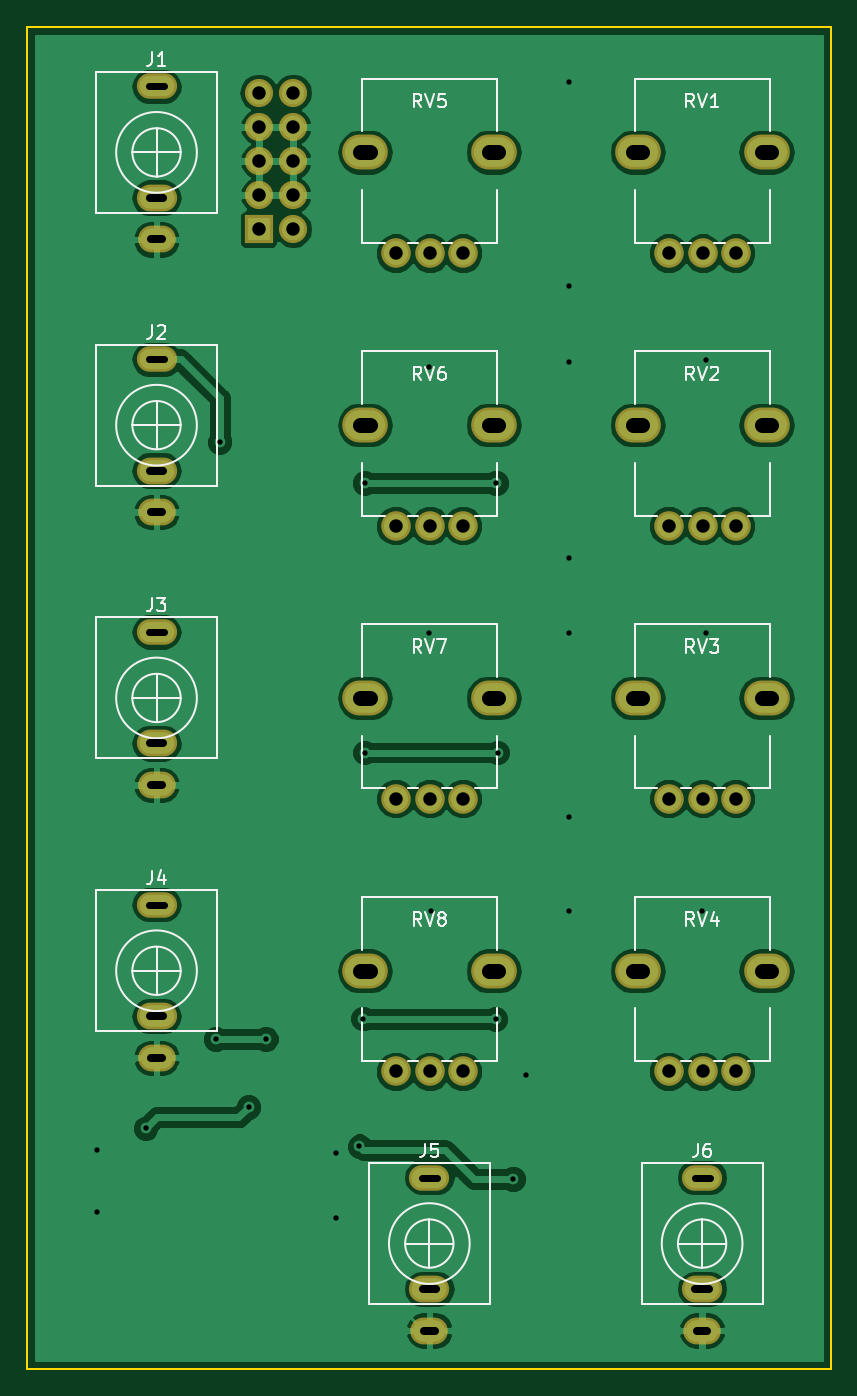
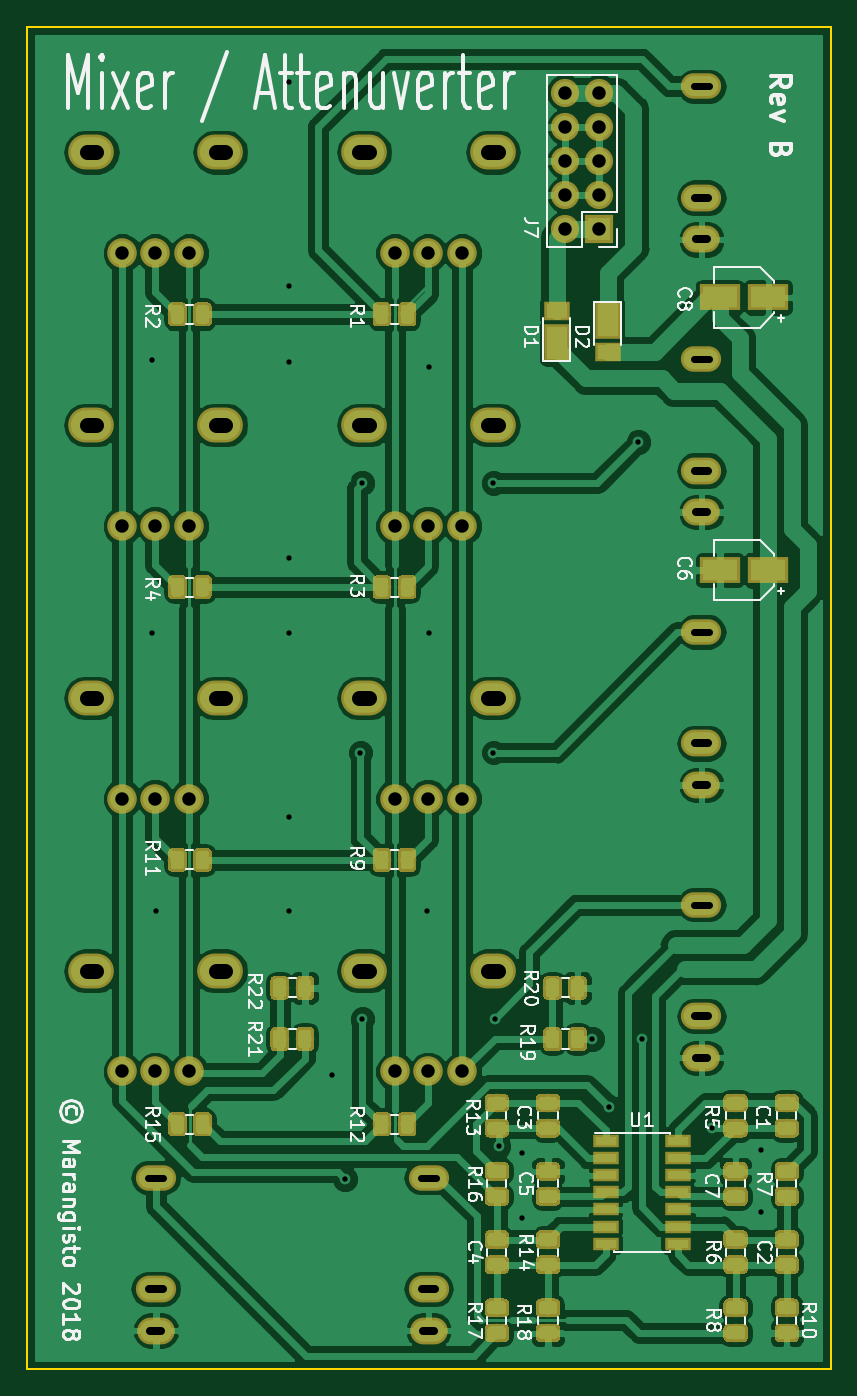
Circuit board: 10 layer files. Board 59.9 x 100.0 mm.
- bottom_copper: Mixer-B.Cu.gbr (258772 bytes)
- bottom_mask: Mixer-B.Mask.gbr (111944 bytes)
- paste: Mixer-B.Paste.gbr (109293 bytes)
- bottom_silk: Mixer-B.SilkS.gbr (44767 bytes)
- outline: Mixer-Edge.Cuts.gbr (697 bytes)
- top_copper: Mixer-F.Cu.gbr (89097 bytes)
- top_mask: Mixer-F.Mask.gbr (3148 bytes)
- top_silk: Mixer-F.SilkS.gbr (16873 bytes)
- drill: Mixer-NPTH.drl (694 bytes)
- drill: Mixer-PTH.drl (1928 bytes)

=== bottom_copper: Mixer-B.Cu.gbr (258772 bytes, source omitted) ===
=== bottom_mask: Mixer-B.Mask.gbr (111944 bytes, source omitted) ===
=== paste: Mixer-B.Paste.gbr (109293 bytes, source omitted) ===
=== bottom_silk: Mixer-B.SilkS.gbr (44767 bytes, source omitted) ===
=== outline: Mixer-Edge.Cuts.gbr ===
G04 #@! TF.GenerationSoftware,KiCad,Pcbnew,(5.0.0)*
G04 #@! TF.CreationDate,2018-08-16T01:02:06+08:00*
G04 #@! TF.ProjectId,Mixer,4D697865722E6B696361645F70636200,rev?*
G04 #@! TF.SameCoordinates,Original*
G04 #@! TF.FileFunction,Profile,NP*
%FSLAX46Y46*%
G04 Gerber Fmt 4.6, Leading zero omitted, Abs format (unit mm)*
G04 Created by KiCad (PCBNEW (5.0.0)) date 08/16/18 01:02:06*
%MOMM*%
%LPD*%
G01*
G04 APERTURE LIST*
%ADD10C,0.150000*%
G04 APERTURE END LIST*
D10*
X148800000Y-151600000D02*
X148800000Y-51600000D01*
X88900000Y-151600000D02*
X148800000Y-151600000D01*
X88900000Y-51600000D02*
X88900000Y-151600000D01*
X148800000Y-51600000D02*
X88900000Y-51600000D01*
M02*

=== top_copper: Mixer-F.Cu.gbr (89097 bytes, source omitted) ===
=== top_mask: Mixer-F.Mask.gbr ===
G04 #@! TF.GenerationSoftware,KiCad,Pcbnew,(5.0.0)*
G04 #@! TF.CreationDate,2018-08-16T01:02:06+08:00*
G04 #@! TF.ProjectId,Mixer,4D697865722E6B696361645F70636200,rev?*
G04 #@! TF.SameCoordinates,Original*
G04 #@! TF.FileFunction,Soldermask,Top*
G04 #@! TF.FilePolarity,Negative*
%FSLAX46Y46*%
G04 Gerber Fmt 4.6, Leading zero omitted, Abs format (unit mm)*
G04 Created by KiCad (PCBNEW (5.0.0)) date 08/16/18 01:02:06*
%MOMM*%
%LPD*%
G01*
G04 APERTURE LIST*
%ADD10R,2.100000X2.100000*%
%ADD11O,2.100000X2.100000*%
%ADD12O,3.400000X2.600000*%
%ADD13C,2.200000*%
%ADD14O,3.000000X1.900000*%
%ADD15O,2.800000X2.000000*%
%ADD16O,3.000000X2.000000*%
G04 APERTURE END LIST*
D10*
G04 #@! TO.C,J7*
X106172000Y-66675000D03*
D11*
X108712000Y-66675000D03*
X106172000Y-64135000D03*
X108712000Y-64135000D03*
X106172000Y-61595000D03*
X108712000Y-61595000D03*
X106172000Y-59055000D03*
X108712000Y-59055000D03*
X106172000Y-56515000D03*
X108712000Y-56515000D03*
G04 #@! TD*
D12*
G04 #@! TO.C,RV8*
X123672000Y-121920000D03*
D13*
X116372000Y-129420010D03*
X118912000Y-129420010D03*
X121372000Y-129420010D03*
D12*
X114072000Y-121920000D03*
G04 #@! TD*
G04 #@! TO.C,RV7*
X114072000Y-101600000D03*
D13*
X121372000Y-109100010D03*
X118912000Y-109100010D03*
X116372000Y-109100010D03*
D12*
X123672000Y-101600000D03*
G04 #@! TD*
G04 #@! TO.C,RV6*
X123672000Y-81280000D03*
D13*
X116372000Y-88780010D03*
X118912000Y-88780010D03*
X121372000Y-88780010D03*
D12*
X114072000Y-81280000D03*
G04 #@! TD*
G04 #@! TO.C,RV5*
X114072000Y-60960000D03*
D13*
X121372000Y-68460010D03*
X118912000Y-68460010D03*
X116372000Y-68460010D03*
D12*
X123672000Y-60960000D03*
G04 #@! TD*
G04 #@! TO.C,RV4*
X143992000Y-121920000D03*
D13*
X136692000Y-129420010D03*
X139232000Y-129420010D03*
X141692000Y-129420010D03*
D12*
X134392000Y-121920000D03*
G04 #@! TD*
G04 #@! TO.C,RV3*
X134392000Y-101600000D03*
D13*
X141692000Y-109100010D03*
X139232000Y-109100010D03*
X136692000Y-109100010D03*
D12*
X143992000Y-101600000D03*
G04 #@! TD*
G04 #@! TO.C,RV1*
X143992000Y-60960000D03*
D13*
X136692000Y-68460010D03*
X139232000Y-68460010D03*
X141692000Y-68460010D03*
D12*
X134392000Y-60960000D03*
G04 #@! TD*
G04 #@! TO.C,RV2*
X134392000Y-81280000D03*
D13*
X141692000Y-88780010D03*
X139232000Y-88780010D03*
X136692000Y-88780010D03*
D12*
X143992000Y-81280000D03*
G04 #@! TD*
D14*
G04 #@! TO.C,J4*
X98552000Y-117000000D03*
D15*
X98552000Y-128400000D03*
D16*
X98552000Y-125300000D03*
G04 #@! TD*
G04 #@! TO.C,J1*
X98552000Y-64340000D03*
D15*
X98552000Y-67440000D03*
D14*
X98552000Y-56040000D03*
G04 #@! TD*
G04 #@! TO.C,J2*
X98552000Y-76360000D03*
D15*
X98552000Y-87760000D03*
D16*
X98552000Y-84660000D03*
G04 #@! TD*
G04 #@! TO.C,J6*
X139192000Y-145620000D03*
D15*
X139192000Y-148720000D03*
D14*
X139192000Y-137320000D03*
G04 #@! TD*
G04 #@! TO.C,J5*
X118872000Y-137320000D03*
D15*
X118872000Y-148720000D03*
D16*
X118872000Y-145620000D03*
G04 #@! TD*
G04 #@! TO.C,J3*
X98552000Y-104980000D03*
D15*
X98552000Y-108080000D03*
D14*
X98552000Y-96680000D03*
G04 #@! TD*
M02*

=== top_silk: Mixer-F.SilkS.gbr (16873 bytes, source omitted) ===
=== drill: Mixer-NPTH.drl (694 bytes, source withheld) ===
=== drill: Mixer-PTH.drl (1928 bytes, source withheld) ===
